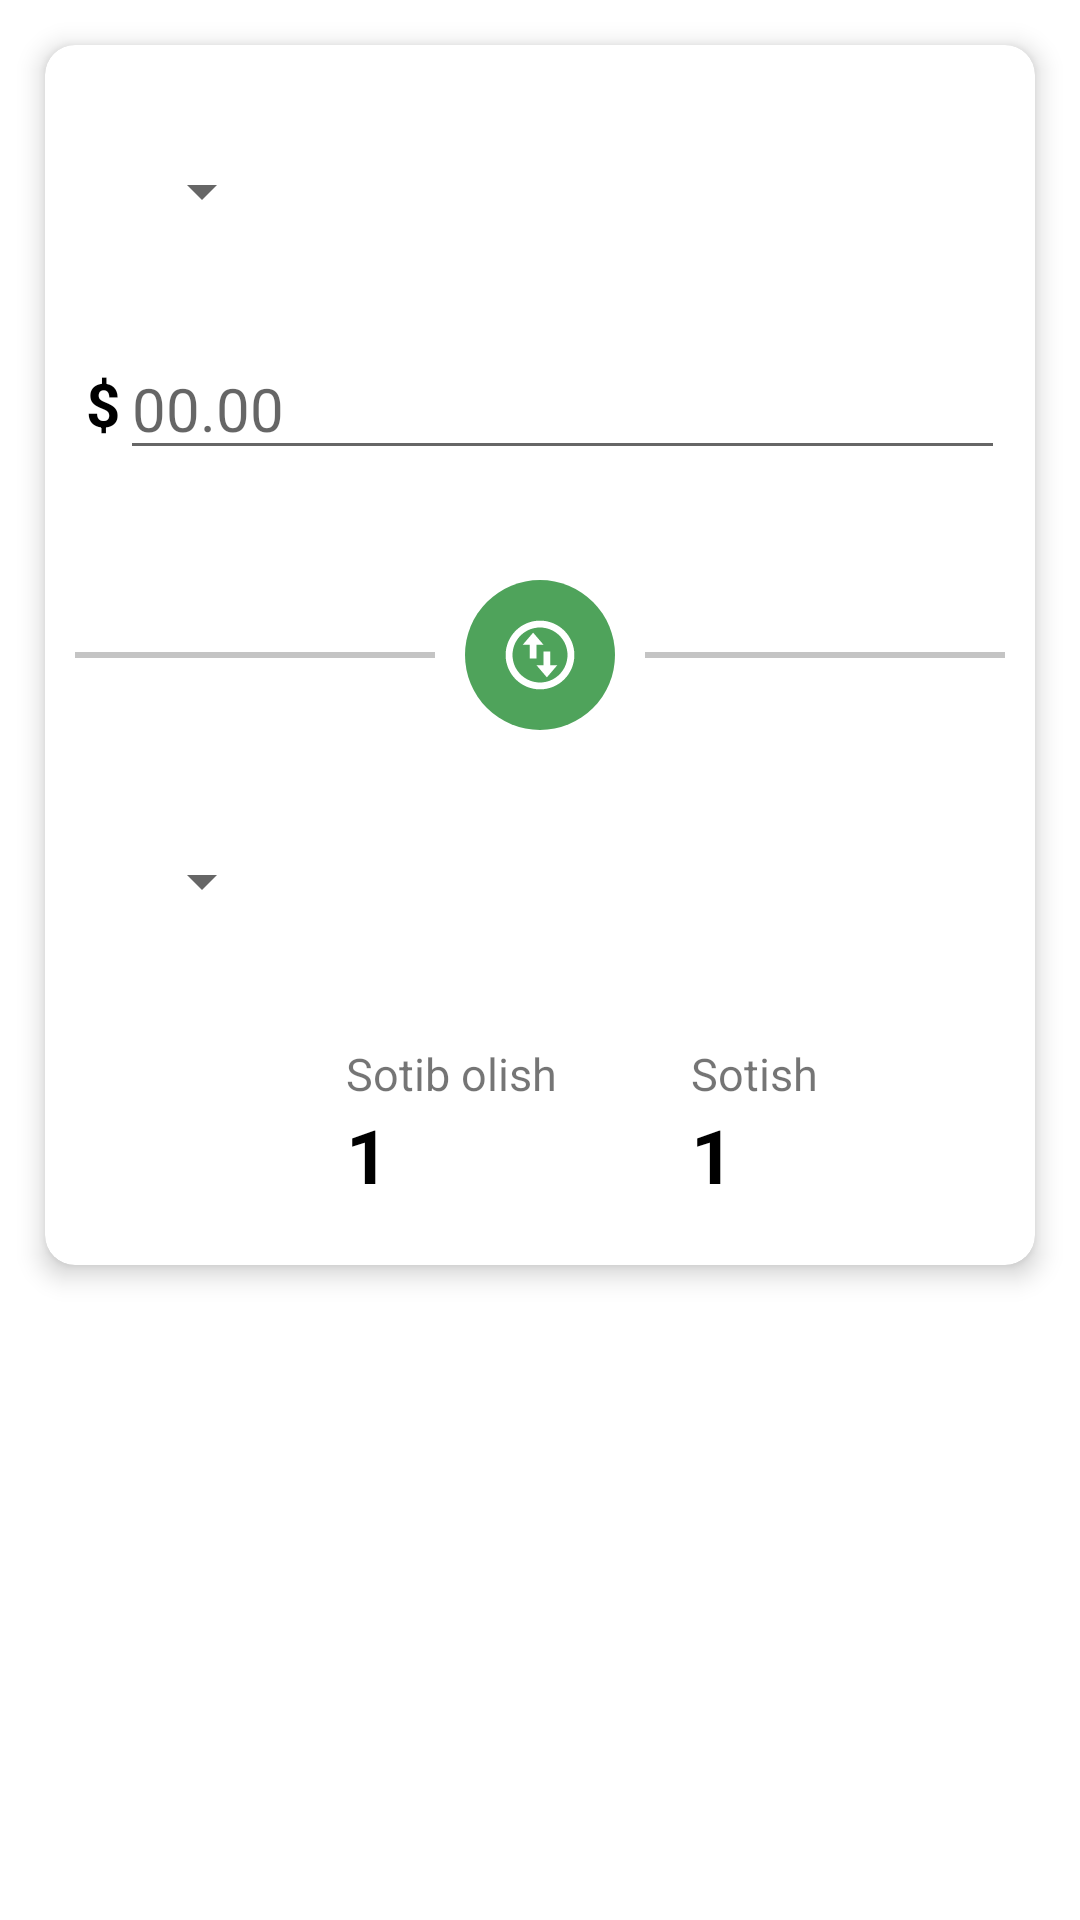

Write the Android layout XML for this screen, with the resource values it uses.
<!-- AndroidManifest.xml: application theme Theme.ExchangeRates -->
<!-- res/layout/fragment_calculator.xml -->
<?xml version="1.0" encoding="utf-8"?>
<LinearLayout xmlns:android="http://schemas.android.com/apk/res/android"
    xmlns:app="http://schemas.android.com/apk/res-auto"
    xmlns:tools="http://schemas.android.com/tools"
    android:layout_width="match_parent"
    android:layout_height="match_parent"
    android:orientation="vertical"
    tools:context=".fragments.CalculatorFragment">

    <View
        android:id="@+id/v_container_1"
        android:layout_width="wrap_content"
        android:layout_height="0dp"
        android:layout_weight="1"
        android:visibility="gone" />

    <androidx.cardview.widget.CardView
        android:id="@+id/card_container"
        android:layout_width="match_parent"
        android:layout_height="0dp"
        android:layout_margin="15dp"
        android:layout_weight="2"
        app:cardCornerRadius="10dp"
        app:cardElevation="5dp">

        <androidx.constraintlayout.widget.ConstraintLayout
            android:layout_width="match_parent"
            android:layout_height="match_parent">

            <Spinner
                android:id="@+id/spinner_1"
                android:layout_width="wrap_content"
                android:layout_height="wrap_content"
                app:layout_constraintBottom_toTopOf="@id/edt_1"
                app:layout_constraintHorizontal_bias="0.1"
                app:layout_constraintLeft_toLeftOf="parent"
                app:layout_constraintRight_toRightOf="parent"
                app:layout_constraintTop_toTopOf="parent" />

            <TextView
                android:layout_width="wrap_content"
                android:layout_height="wrap_content"
                android:text="$"
                android:textColor="@color/black"
                android:textSize="20sp"
                android:textStyle="bold"
                app:layout_constraintBottom_toBottomOf="@id/edt_1"
                app:layout_constraintRight_toLeftOf="@id/edt_1"
                app:layout_constraintTop_toTopOf="@id/edt_1" />

            <EditText
                android:id="@+id/edt_1"
                android:layout_width="match_parent"
                android:layout_height="wrap_content"
                android:layout_marginStart="25dp"
                android:layout_marginEnd="10dp"
                android:hint="00.00"
                android:inputType="number"
                android:textColor="@color/black"
                android:textSize="20sp"
                app:layout_constraintBottom_toTopOf="@id/image_change_v"
                app:layout_constraintTop_toBottomOf="@id/spinner_1" />

            <ImageView
                android:id="@+id/image_change_v"
                android:layout_width="50dp"
                android:layout_height="50dp"
                android:background="?selectableItemBackgroundBorderless"
                android:src="@drawable/ic_change_v"
                app:layout_constraintBottom_toBottomOf="parent"
                app:layout_constraintLeft_toLeftOf="parent"
                app:layout_constraintRight_toRightOf="parent"
                app:layout_constraintTop_toTopOf="parent" />

            <View
                android:id="@+id/line_1_v"
                android:layout_width="0dp"
                android:layout_height="2dp"
                android:layout_margin="10dp"
                android:background="#3B000000"
                app:layout_constraintBottom_toBottomOf="@id/image_change_v"
                app:layout_constraintLeft_toLeftOf="parent"
                app:layout_constraintRight_toLeftOf="@id/image_change_v"
                app:layout_constraintTop_toTopOf="@id/image_change_v" />

            <View
                android:id="@+id/line_2_v"
                android:layout_width="0dp"
                android:layout_height="2dp"
                android:layout_margin="10dp"
                android:background="#3B000000"
                app:layout_constraintBottom_toBottomOf="@id/image_change_v"
                app:layout_constraintLeft_toRightOf="@id/image_change_v"
                app:layout_constraintRight_toRightOf="parent"
                app:layout_constraintTop_toTopOf="@id/image_change_v" />

            <Spinner
                android:id="@+id/spinner_2"
                android:layout_width="wrap_content"
                android:layout_height="wrap_content"
                app:layout_constraintBottom_toTopOf="@id/tv_sale"
                app:layout_constraintHorizontal_bias="0.1"
                app:layout_constraintLeft_toLeftOf="parent"
                app:layout_constraintRight_toRightOf="parent"
                app:layout_constraintTop_toBottomOf="@id/line_1_v" />

            <TextView
                android:layout_width="wrap_content"
                android:layout_height="wrap_content"
                android:text="Sotib olish"
                android:textSize="15sp"
                app:layout_constraintBottom_toTopOf="@id/tv_get"
                app:layout_constraintHorizontal_bias="0.1"
                app:layout_constraintLeft_toLeftOf="@id/tv_get" />

            <TextView
                android:id="@+id/tv_get"
                android:layout_width="wrap_content"
                android:layout_height="wrap_content"
                android:layout_marginBottom="20dp"
                android:text="1"
                android:textColor="@color/black"
                android:textSize="25dp"
                android:textStyle="bold"
                app:layout_constraintBottom_toBottomOf="parent"
                app:layout_constraintLeft_toLeftOf="parent"
                app:layout_constraintRight_toLeftOf="@id/tv_sale" />

            <TextView
                android:layout_width="wrap_content"
                android:layout_height="wrap_content"
                android:text="Sotish"
                android:textSize="15sp"
                app:layout_constraintBottom_toTopOf="@id/tv_sale"
                app:layout_constraintHorizontal_bias="0.1"
                app:layout_constraintLeft_toLeftOf="@id/tv_sale" />

            <TextView
                android:id="@+id/tv_sale"
                android:layout_width="wrap_content"
                android:layout_height="wrap_content"
                android:layout_marginBottom="20dp"
                android:text="1"
                android:textColor="@color/black"
                android:textSize="25sp"
                android:textStyle="bold"
                app:layout_constraintBottom_toBottomOf="parent"
                app:layout_constraintLeft_toRightOf="@id/tv_get"
                app:layout_constraintRight_toRightOf="parent" />

        </androidx.constraintlayout.widget.ConstraintLayout>
    </androidx.cardview.widget.CardView>

    <View
        android:id="@+id/v_container"
        android:layout_width="wrap_content"
        android:layout_height="0dp"
        android:layout_weight="1" />
</LinearLayout>
<!-- resources referenced by this layout -->
<resources>
  <color name="black">#FF000000</color>
  <!-- drawable ic_change_v (drawable-v24) -->
  <vector xmlns:android="http://schemas.android.com/apk/res/android"
      android:width="50dp"
      android:height="50dp"
      android:viewportWidth="50"
      android:viewportHeight="50">
    <path
        android:pathData="M25,25m-25,0a25,25 0,1 1,50 0a25,25 0,1 1,-50 0"
        android:fillColor="#4FA35B"/>
    <path
        android:pathData="M25.0002,36.4582C18.6718,36.4582 13.5419,31.3283 13.5419,24.9999C13.5419,18.6715 18.6718,13.5416 25.0002,13.5416C31.3286,13.5416 36.4585,18.6715 36.4585,24.9999C36.4585,31.3283 31.3286,36.4582 25.0002,36.4582ZM25.0002,34.1666C27.4314,34.1666 29.7629,33.2008 31.482,31.4817C33.2011,29.7626 34.1669,27.4311 34.1669,24.9999C34.1669,22.5687 33.2011,20.2372 31.482,18.5181C29.7629,16.799 27.4314,15.8332 25.0002,15.8332C22.5691,15.8332 20.2375,16.799 18.5184,18.5181C16.7993,20.2372 15.8335,22.5687 15.8335,24.9999C15.8335,27.4311 16.7993,29.7626 18.5184,31.4817C20.2375,33.2008 22.5691,34.1666 25.0002,34.1666ZM19.271,21.5624L22.7085,17.552L26.146,21.5624H23.8544V26.1457H21.5627V21.5624H19.271ZM30.7294,28.4374L27.2919,32.4478L23.8544,28.4374H26.146V23.8541H28.4377V28.4374H30.7294Z"
        android:fillColor="#ffffff"/>
  </vector>
  <style name="Theme.ExchangeRates" parent="Theme.MaterialComponents.DayNight.NoActionBar">
          
          <item name="colorPrimary">@color/purple_500</item>
          <item name="colorPrimaryVariant">@color/purple_700</item>
          <item name="colorOnPrimary">@color/white</item>
          
          <item name="colorSecondary">@color/teal_200</item>
          <item name="colorSecondaryVariant">@color/teal_700</item>
          <item name="colorOnSecondary">@color/black</item>
          
          <item name="android:windowLightStatusBar" tools:targetApi="m">true</item>
          <item name="android:statusBarColor" tools:targetApi="l">#F5F5F5</item>
          
      </style>
  <color name="purple_500">#FFFFFFFF</color>
  <color name="purple_700">#FF3700B3</color>
  <color name="white">#FFFFFFFF</color>
  <color name="teal_200">#FF03DAC5</color>
  <color name="teal_700">#FF018786</color>
</resources>
